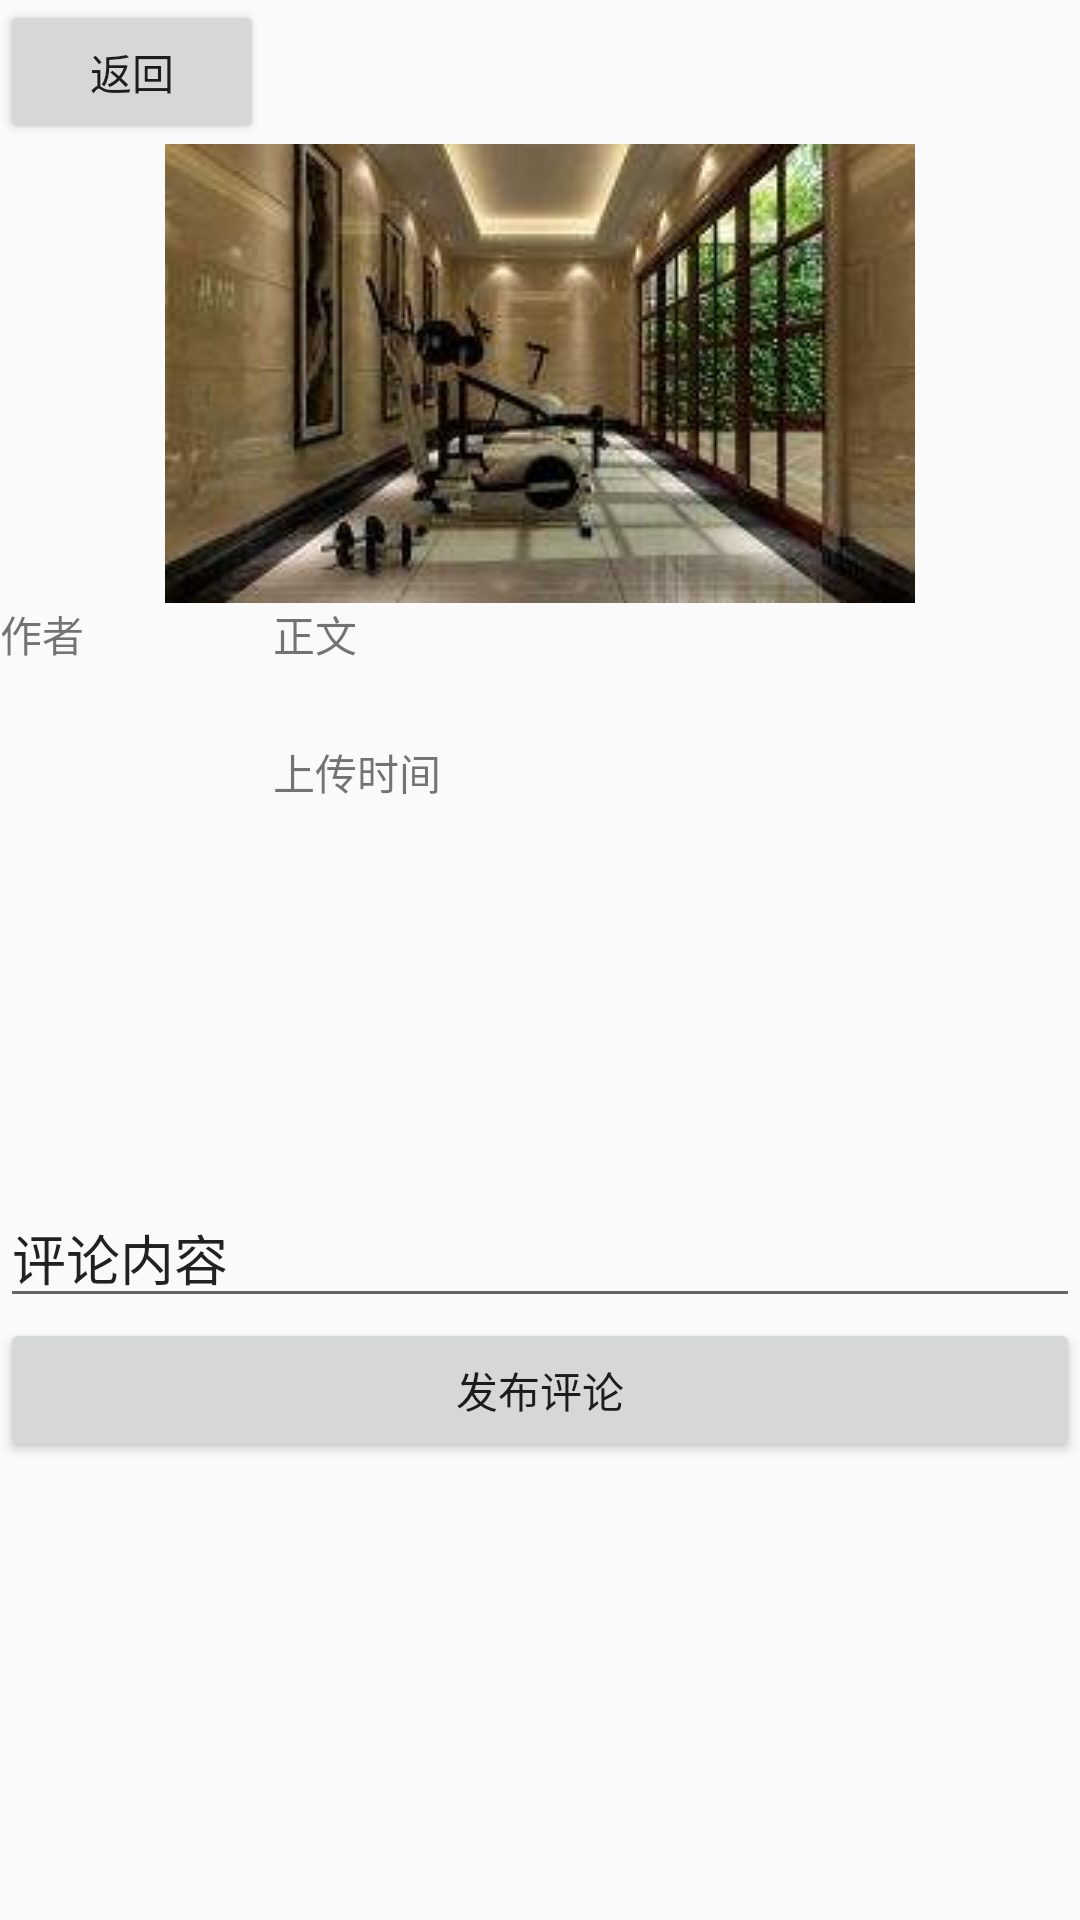

Produce the Android XML layout that renders to this screen, including the resource entries it uses.
<!-- AndroidManifest.xml: application theme AppTheme -->
<!-- res/layout/activity_pic_detail.xml -->
<?xml version="1.0" encoding="utf-8"?>
<LinearLayout xmlns:android="http://schemas.android.com/apk/res/android"
    xmlns:app="http://schemas.android.com/apk/res-auto"
    xmlns:tools="http://schemas.android.com/tools"
    android:layout_width="match_parent"
    android:layout_height="match_parent"
    android:orientation="vertical"
    tools:context="com.example.zyz.myapplication.activity.PicDetailActivity">

    <Button
        android:id="@+id/button2"
        android:layout_width="wrap_content"
        android:layout_height="wrap_content"
        android:text="返回" />

    <ImageView
        android:id="@+id/imageView"
        android:layout_width="match_parent"
        android:layout_height="wrap_content"
        app:srcCompat="@drawable/shaitu1" />

    <LinearLayout
        android:layout_width="match_parent"
        android:layout_height="64dp"
        android:orientation="horizontal">

        <TextView
            android:id="@+id/textView"
            android:layout_width="182dp"
            android:layout_height="wrap_content"
            android:layout_weight="1"
            android:text="作者" />

        <LinearLayout
            android:layout_width="match_parent"
            android:layout_height="match_parent"
            android:layout_weight="1"
            android:orientation="vertical">

            <TextView
                android:id="@+id/textView2"
                android:layout_width="match_parent"
                android:layout_height="46dp"
                android:text="正文" />

            <TextView
                android:id="@+id/textView3"
                android:layout_width="match_parent"
                android:layout_height="wrap_content"
                android:text="上传时间" />
        </LinearLayout>
    </LinearLayout>

    <android.support.v7.widget.RecyclerView
        android:layout_width="match_parent"
        android:layout_height="131dp" >

    </android.support.v7.widget.RecyclerView>

    <EditText
        android:id="@+id/editText"
        android:layout_width="match_parent"
        android:layout_height="wrap_content"
        android:ems="10"
        android:inputType="textPersonName"
        android:text="评论内容" />

    <Button
        android:id="@+id/button"
        android:layout_width="match_parent"
        android:layout_height="wrap_content"
        android:text="发布评论" />
</LinearLayout>
<!-- resources referenced by this layout -->
<resources>
  <!-- drawable shaitu1: jpg bitmap (drawable, 8836 bytes) -->
  <style name="AppTheme" parent="Base.Theme.AppCompat.Light.DarkActionBar">
          
          <item name="colorPrimary">@color/colorPrimary</item>
          <item name="colorPrimaryDark">@color/colorPrimaryDark</item>
          <item name="colorAccent">@color/colorAccent</item>
      </style>
  <color name="colorPrimary">#3F51B5</color>
  <color name="colorPrimaryDark">#303F9F</color>
  <color name="colorAccent">#FF4081</color>
</resources>
